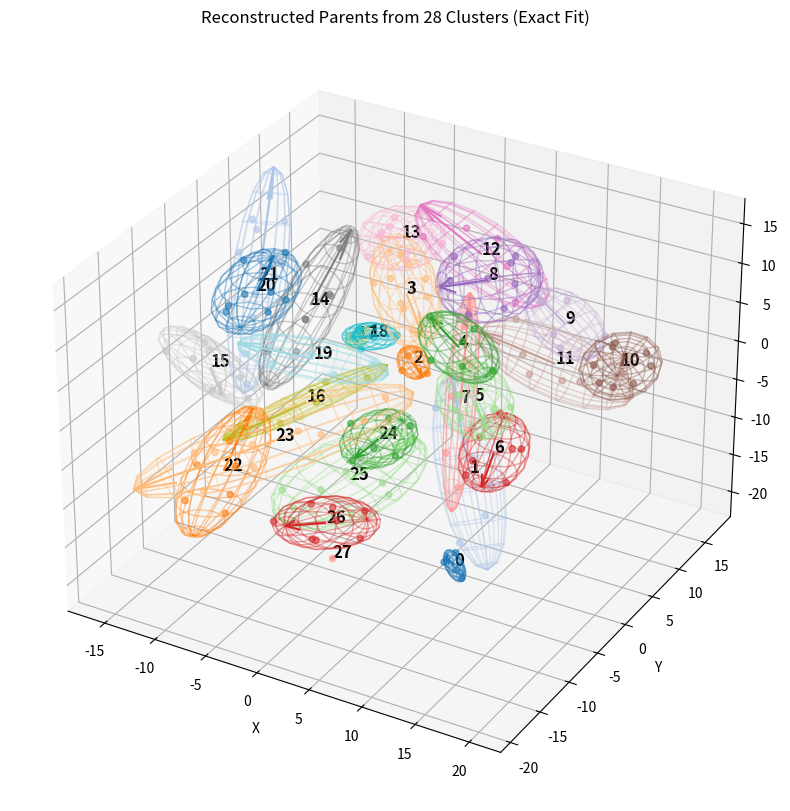

Source code (Python):
import numpy as np
import matplotlib.pyplot as plt
from mpl_toolkits.mplot3d import Axes3D


def get_data():
    """
    从你的日志中提取的数据。
    x_ca: 坐标点
    a_idx: 聚类索引 (cluster IDs)
    """
    # 1. 坐标点 x_ca (Batch 0)
    # 为了保持脚本整洁，这里包含完整数据
    x_ca = np.array([
        [9.8911, -5.8318, -17.3436], [9.2471, -3.7068, -20.3056], [6.9961, -0.7508, -20.0096],
        [5.1011, 0.6062, -23.0426],
        [4.5171, 4.3512, -23.3826], [5.1391, 7.7912, -21.8556], [5.3961, 8.2962, -18.1136], [2.3881, 10.3352, -16.9146],
        [2.1421, 10.7912, -13.1066], [-1.1129, 9.9872, -11.3586], [-3.1979, 12.1752, -8.9836],
        [-3.9879, 9.1212, -6.8746],
        [-2.4249, 8.9322, -3.4366], [-1.4219, 5.7232, -1.7936], [-0.8379, 5.5022, 1.9314], [1.1251, 2.9092, 3.8024],
        [-0.4759, 2.8722, 7.1434], [2.4681, 2.2222, 9.5104], [0.6621, 2.3182, 12.8294], [1.0061, -1.3938, 13.4914],
        [4.5321, -1.7438, 14.9354], [2.9381, -3.0158, 18.1844], [2.1941, -6.1528, 16.3134], [5.5721, -7.1228, 14.9684],
        [8.8321, -8.5638, 16.1924], [12.1631, -7.1808, 14.9824], [12.4731, -9.6798, 12.1044],
        [8.9851, -8.6788, 10.9134],
        [9.8771, -4.9958, 11.1624], [13.0621, -5.6558, 9.1874], [10.9351, -7.4298, 6.5824], [8.2571, -4.6598, 6.5414],
        [11.0031, -2.1628, 6.0734], [12.2061, -3.9058, 2.9004], [8.6461, -3.9998, 1.4934], [8.3211, -0.2838, 2.0914],
        [11.5041, 0.3552, 0.0354], [10.1201, -1.9728, -2.5886], [6.8981, 0.0772, -2.9106], [9.0061, 3.0782, -3.5166],
        [11.1491, 1.3422, -6.1186], [8.1121, 0.0482, -8.0076], [6.7901, 3.6372, -7.8856], [10.0551, 5.0622, -9.1176],
        [9.6291, 3.2252, -12.4606], [5.8431, 3.0102, -12.8316], [4.2841, 4.3572, -16.0276], [1.9391, 6.3862, -13.7376],
        [3.7791, 7.1492, -10.4586], [1.5081, 8.1002, -7.5286], [2.2361, 10.1912, -4.4706], [3.2091, 7.5422, -1.9146],
        [2.5731, 8.3472, 1.7984], [3.8761, 6.7322, 4.8864], [1.5581, 7.7192, 7.7764], [2.2301, 7.1362, 11.4504],
        [5.7821, 6.6082, 10.2704], [8.1271, 6.2952, 13.2624], [9.6951, 4.1532, 15.9534], [11.4411, 0.8672, 15.1714],
        [10.3311, 1.1352, 11.5444], [11.9971, 4.4982, 10.9254], [15.0151, 3.2852, 12.8564], [15.4541, 0.1682, 10.7924],
        [15.0471, 2.2612, 7.6144], [17.7431, 4.9112, 8.4294], [19.9211, 2.0662, 9.6714], [19.7241, 0.1862, 6.3494],
        [19.5611, 3.0962, 3.8354], [21.7821, 5.4572, 5.8444], [19.8161, 8.5282, 4.6974], [19.0561, 7.8102, 1.0004],
        [15.3361, 7.7432, 1.9874], [15.3911, 11.5042, 2.3984], [16.0981, 11.7382, -1.3676], [13.0211, 9.7952, -2.3686],
        [10.4081, 11.6092, -4.4066], [7.3101, 11.4262, -4.6126], [7.3701, 10.0532, -1.1606], [5.8001, 11.6702, 1.8864],
        [6.5751, 10.1082, 5.3124], [4.8351, 11.6562, 8.3164], [4.2411, 11.0422, 12.0454], [0.6261, 12.1252, 11.4504],
        [-2.1679, 9.6072, 10.9244], [-3.7359, 9.4352, 7.4864], [-6.8779, 10.6492, 9.2394], [-4.9789, 13.9222, 10.0014],
        [-3.0299, 14.4162, 6.7624], [-6.2539, 14.0252, 4.8714], [-8.5909, 15.7792, 7.3854], [-10.2029, 17.7522, 4.4904],
        [-10.5969, 14.6642, 2.2844], [-11.8399, 11.9232, 4.6614], [-14.5909, 10.7392, 2.2664],
        [-11.9039, 10.1722, -0.3806],
        [-10.1129, 7.5142, 1.7054], [-10.4299, 3.8002, 0.8164], [-8.9029, 1.2202, 3.1104], [-7.9199, -1.9038, 1.2704],
        [-8.7949, -5.0848, 3.0844], [-9.2589, -8.6608, 1.8774], [-12.1459, -8.8528, 4.4154],
        [-14.3229, -6.2098, 2.7764],
        [-17.5949, -7.1148, 1.0804], [-16.7629, -4.3078, -1.3436], [-14.5729, -4.7718, -4.3436],
        [-12.6229, -2.2468, -6.3516],
        [-13.2269, -2.5438, -10.0506], [-11.1639, 0.5722, -10.9776], [-9.1099, 3.1822, -9.1646],
        [-10.3319, 6.8122, -9.2796],
        [-7.8329, 9.6892, -9.6736], [-9.4019, 11.6922, -6.7926], [-9.1949, 8.8742, -4.1636], [-6.7469, 7.7972, -1.4996],
        [-5.9249, 4.1492, -1.1126], [-4.5489, 2.7622, 2.1774], [-2.4629, -0.3708, 2.6464], [-1.9219, -1.5728, 6.2034],
        [1.7921, -1.6548, 6.8544], [1.5491, -5.0148, 8.6224], [3.4471, -8.3488, 8.0994], [1.7571, -11.7978, 8.4704],
        [-1.4899, -9.9158, 8.5684], [-3.1669, -13.2278, 8.8304], [-2.8199, -13.5438, 12.5144],
        [-5.1539, -10.6428, 12.8884],
        [-8.7789, -11.2988, 12.0084], [-10.4489, -8.3418, 10.2824], [-7.6839, -6.1158, 11.6044],
        [-7.8759, -3.4498, 8.8954],
        [-11.6999, -3.8398, 8.4524], [-12.1939, -3.1198, 12.1604], [-9.9739, -0.0678, 12.0374],
        [-11.4549, 1.6512, 8.9754],
        [-14.9919, 0.5752, 9.9074], [-14.5959, 2.1682, 13.3004], [-13.3849, 5.3632, 11.5744],
        [-16.3689, 5.6452, 9.2734],
        [-14.2779, 5.1342, 6.1214], [-14.9269, 2.8462, 3.1374], [-13.0749, -0.4668, 2.7944],
        [-12.6429, -2.5258, -0.3616],
        [-10.6649, -5.4368, -1.6216], [-8.9439, -5.9768, -4.9546], [-10.9959, -7.8238, -7.5836],
        [-8.5889, -10.7268, -7.8676],
        [-10.4589, -13.7418, -6.4166], [-10.5609, -15.5748, -9.8136], [-6.6859, -15.4558, -9.9476],
        [-5.5719, -16.3638, -6.4336],
        [-6.2129, -19.3378, -4.1076], [-7.8779, -18.0248, -0.9176], [-4.9819, -19.3928, 1.2124],
        [-2.4439, -17.5498, -0.9446],
        [-4.5659, -14.4188, -1.0346], [-4.0879, -13.9968, 2.7334], [-0.2609, -14.1888, 2.2074],
        [0.0681, -11.1268, -0.1716],
        [2.6831, -8.6418, 0.9614], [2.5141, -4.8518, 1.2714], [4.5561, -4.2778, -1.9446], [2.6031, -6.9268, -3.7946],
        [-0.6899, -5.0908, -3.1306], [1.0341, -1.7878, -4.0546], [2.5661, -3.3088, -7.2426],
        [-0.8199, -4.6418, -8.2996],
        [-2.3259, -1.1448, -7.9486], [0.5101, 0.5752, -9.7126], [0.5471, -2.0128, -12.4686],
        [-3.2799, -1.5858, -12.7866],
        [-2.7999, 2.0222, -13.7486], [-0.5569, 0.9422, -16.5496], [-2.6369, -1.8848, -18.1006],
        [-6.1569, -1.0548, -16.7686],
        [-6.6249, -4.8228, -16.7026], [-6.7119, -6.4458, -13.2336], [-5.5179, -9.8148, -14.5286],
        [-2.5329, -8.5138, -16.5686],
        [-1.6539, -6.5468, -13.4306], [-2.0149, -9.4518, -11.0816], [-0.0839, -11.9018, -13.2466],
        [2.7401, -9.4488, -13.6226],
        [3.2161, -9.4268, -9.8486], [2.6201, -13.0058, -8.8006], [3.7691, -15.6788, -11.2596]
    ])

    # 2. Cluster Index a_idx
    a_idx = np.array([
        0, 0, 0, 0, 1, 1, 1, 1, 1, 1, 2, 2, 2, 2, 3, 3, 3, 3,

        3, 3, 3, 3, 3, 3, 4, 4, 4, 4, 4, 4, 5, 5, 5, 5, 5, 5,

        5, 5, 5, 6, 6, 6, 6, 6, 6, 6, 7, 7, 7, 7, 7, 7, 7, 8,

        8, 8, 8, 8, 8, 8, 8, 9, 9, 9, 9, 9, 10, 10, 10, 10, 10, 10,

        10, 10, 11, 11, 11, 11, 11, 11, 12, 12, 12, 12, 12, 13, 13, 13, 13, 13,

        13, 13, 13, 14, 14, 14, 14, 14, 14, 14, 14, 15, 15, 15, 15, 15, 15, 15,

        16, 16, 16, 16, 16, 17, 17, 17, 17, 18, 18, 18, 18, 18, 19, 19, 19, 19,

        19, 20, 20, 20, 20, 20, 20, 20, 20, 21, 21, 21, 21, 21, 21, 21, 21, 21,

        21, 22, 22, 22, 22, 22, 22, 22, 23, 23, 23, 23, 23, 23, 23, 23, 23, 23,

        24, 24, 24, 24, 24, 24, 25, 25, 25, 25, 25, 25, 25, 25, 25, 25, 26, 26,

        26, 26, 26, 26, 26, 26, 27
    ])

    return x_ca, a_idx


def fit_ellipsoid_exact(points):
    """
    实现 PyTorch 代码中的逻辑：
    1. 计算中心 (Mean)
    2. 计算协方差 (Covariance)
    3. 特征分解 (Eigendecomposition) -> R (旋转) 和 特征值
    4. Exact Fit Scaling: 找到离中心马氏距离最大的点，放大椭球以包裹它。

    返回:
        mu (3,): 中心
        radii (3,): 三个轴的半轴长 (s0, s1, s2)
        R (3, 3): 旋转矩阵
    """
    if len(points) < 2:
        # 只有一个点或空，返回一个极小的球
        return np.mean(points, axis=0), np.array([0.1, 0.1, 0.1]), np.eye(3)

    # 1. Center
    mu = np.mean(points, axis=0)

    # 2. Covariance
    # 注意: PyTorch 代码中用了 scatter / (cnt - 1)，这里 np.cov 默认是除以 (N-1)
    cov = np.cov(points, rowvar=False)

    # 安全处理：如果 cov 是标量（例如点完全共线或重合），加一点 epsilon
    if cov.ndim < 2:
        cov = np.eye(3) * 1e-6

    # 3. Eigendecomposition
    # np.linalg.eigh 返回升序特征值 w[0]<=w[1]<=w[2]
    eigvals, eigvecs = np.linalg.eigh(cov)

    # 强制特征值为正 (防止数值误差)
    eigvals = np.maximum(eigvals, 1e-6)

    # 4. Rotation Matrix & Handedness Fix
    R = eigvecs
    # 如果行列式为负，翻转第一列，保证右手系
    if np.linalg.det(R) < 0:
        R[:, 0] = -R[:, 0]

    # 5. Exact Fit Scaling (关键步骤)
    # 将所有点变换到“主轴对齐且缩放归一”的空间
    # delta = (x - mu)
    # local = delta @ R
    # norm_dist_sq = sum((local_i / sigma_i)^2)

    delta = points - mu
    local_coords = delta @ R  # 投影到主轴方向

    # 计算马氏距离平方: d^2 = x^2/lambda_0 + y^2/lambda_1 + z^2/lambda_2
    norm_dist_sq = np.sum(local_coords ** 2 / eigvals, axis=1)

    # 找到最大的距离
    max_sq_val = np.max(norm_dist_sq)
    scale_factor = np.sqrt(max_sq_val)

    # 6. Final Radii
    # 原始标准差 sqrt(lambda) * 缩放因子
    radii = np.sqrt(eigvals) * scale_factor

    return mu, radii, R


def plot_all_clusters():
    x_ca, a_idx = get_data()

    # 获取唯一的 cluster ID
    unique_clusters = np.unique(a_idx)

    fig = plt.figure(figsize=(14, 10))
    ax = fig.add_subplot(111, projection='3d')

    # 颜色映射
    cmap = plt.get_cmap('tab20')

    # 用于计算总的包围盒，保证显示比例正确
    all_plot_points = []

    print(f"Total points: {len(x_ca)}")
    print(f"Processing {len(unique_clusters)} clusters...")

    # 遍历每个 Cluster
    for k in unique_clusters:
        # 1. 提取当前 Cluster 的点
        mask = (a_idx == k)
        points = x_ca[mask]

        color = cmap(k % 20)

        # 2. 绘制原始点
        ax.scatter(points[:, 0], points[:, 1], points[:, 2], color=color, s=20, alpha=0.6)
        all_plot_points.append(points)

        # 3. 计算椭球参数
        mu, radii, R = fit_ellipsoid_exact(points)

        print(f"Cluster {k}: Center={mu[:2]}..., Radii={radii}")
        # 3. 绘制标签 (NEW! 核心修改)
        # 在椭球中心位置 (mu) 写上 Cluster ID
        ax.text(mu[0], mu[1], mu[2],
                f"{int(k)}",  # 文本内容
                color='black',  # 字体颜色
                fontsize=12,  # 字体大小
                fontweight='bold',  # 加粗
                zorder=10)  # 保证文字显示在最上层

        # 4. 绘制椭球 (Wireframe)
        # 生成单位球
        u = np.linspace(0, 2 * np.pi, 15)  # 经度分辨率
        v = np.linspace(0, np.pi, 10)  # 纬度分辨率
        x_unit = np.outer(np.cos(u), np.sin(v))
        y_unit = np.outer(np.sin(u), np.sin(v))
        z_unit = np.outer(np.ones_like(u), np.cos(v))

        # 缩放
        x_scaled = x_unit * radii[0]
        y_scaled = y_unit * radii[1]
        z_scaled = z_unit * radii[2]

        # 旋转 & 平移
        # 展平以便矩阵运算 [3, N]
        coords = np.stack([x_scaled.flatten(), y_scaled.flatten(), z_scaled.flatten()])
        coords_world = (R @ coords).T + mu

        # 恢复网格形状
        Xw = coords_world[:, 0].reshape(x_unit.shape)
        Yw = coords_world[:, 1].reshape(y_unit.shape)
        Zw = coords_world[:, 2].reshape(z_unit.shape)

        ax.plot_wireframe(Xw, Yw, Zw, color=color, alpha=0.4, linewidth=1)

        # 5. 绘制长轴方向 (Optional, visual aid)
        # radii[2] 是最大的 (eigh 升序)，R[:, 2] 是对应方向
        long_axis = R[:, 2] * radii[2]
        ax.quiver(mu[0], mu[1], mu[2], long_axis[0], long_axis[1], long_axis[2],
                  color=color, length=1.0, linestyle='-', linewidth=1.5)

    # --- 设置“等比例”视角 ---
    # Matplotlib 3D 默认会拉伸轴以填充立方体，这里手动校正
    all_coords = np.vstack(all_plot_points)
    max_range = (all_coords.max(0) - all_coords.min(0)).max() / 2.0
    mid = (all_coords.max(0) + all_coords.min(0)) * 0.5

    ax.set_xlim(mid[0] - max_range, mid[0] + max_range)
    ax.set_ylim(mid[1] - max_range, mid[1] + max_range)
    ax.set_zlim(mid[2] - max_range, mid[2] + max_range)

    ax.set_xlabel('X')
    ax.set_ylabel('Y')
    ax.set_zlabel('Z')
    ax.set_title(f"Reconstructed Parents from {len(unique_clusters)} Clusters (Exact Fit)")

    plt.show()


if __name__ == "__main__":
    plot_all_clusters()